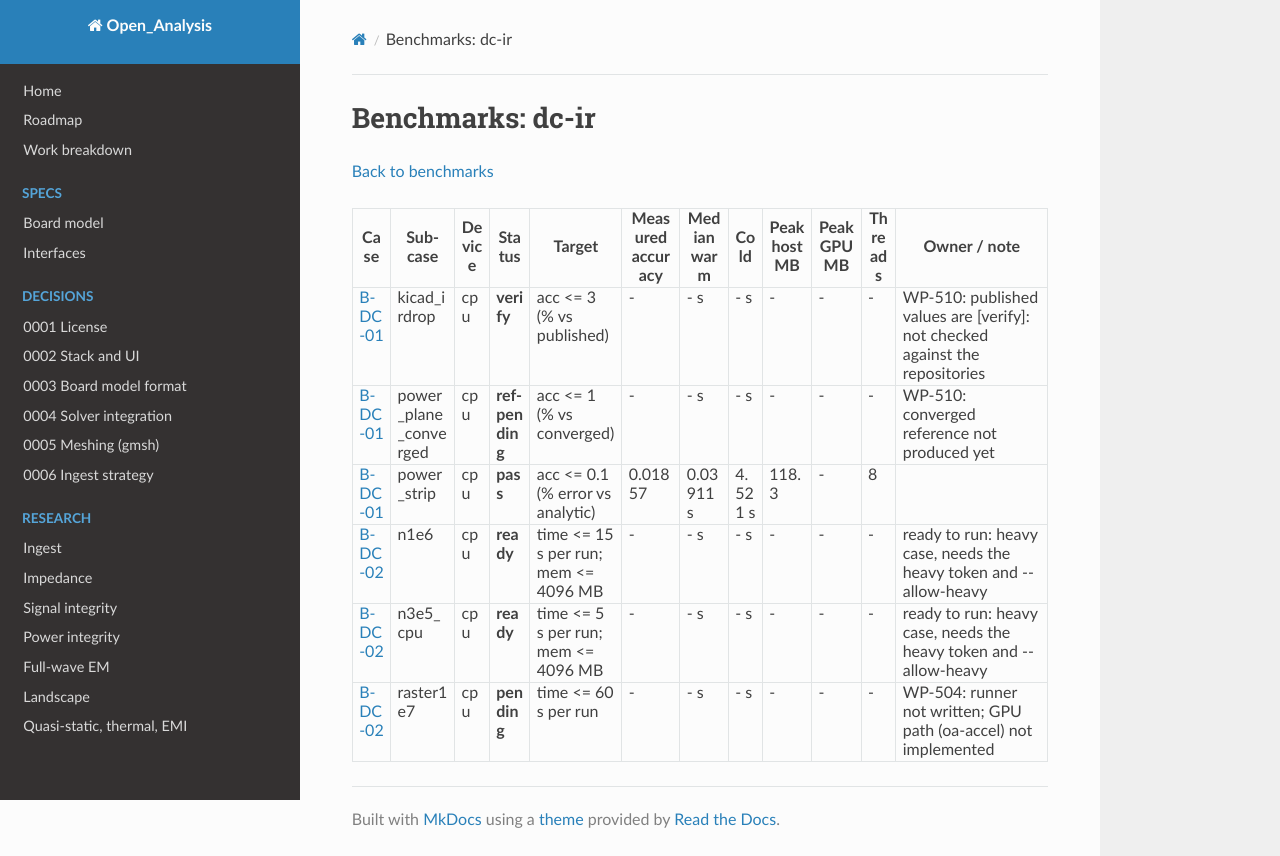

repository: C-My-Code/Open_Analysis · page: validation/benchmarks/dc-ir/index.html · generator: mkdocs

# Benchmarks: dc-ir

[Back to benchmarks](index.md)

| Case | Sub-case | Device | Status | Target | Measured accuracy | Median warm | Cold | Peak host MB | Peak GPU MB | Threads | Owner / note |
|---|---|---|---|---|---|---|---|---|---|---|---|
| [B-DC-01](index.md#b-dc-01) | kicad_irdrop | cpu | **verify** | acc <= 3 (% vs published) | - | - s | - s | - | - | - | WP-510: published values are [verify]: not checked against the repositories |
| [B-DC-01](index.md#b-dc-01) | power_plane_converged | cpu | **ref-pending** | acc <= 1 (% vs converged) | - | - s | - s | - | - | - | WP-510: converged reference not produced yet |
| [B-DC-01](index.md#b-dc-01) | power_strip | cpu | **pass** | acc <= 0.1 (% error vs analytic) | 0.01857 | 0.03911 s | 4.521 s | 118.3 | - | 8 |  |
| [B-DC-02](index.md#b-dc-02) | n1e6 | cpu | **ready** | time <= 15 s per run; mem <= 4096 MB | - | - s | - s | - | - | - | ready to run: heavy case, needs the heavy token and --allow-heavy |
| [B-DC-02](index.md#b-dc-02) | n3e5_cpu | cpu | **ready** | time <= 5 s per run; mem <= 4096 MB | - | - s | - s | - | - | - | ready to run: heavy case, needs the heavy token and --allow-heavy |
| [B-DC-02](index.md#b-dc-02) | raster1e7 | cpu | **pending** | time <= 60 s per run | - | - s | - s | - | - | - | WP-504: runner not written; GPU path (oa-accel) not implemented |
